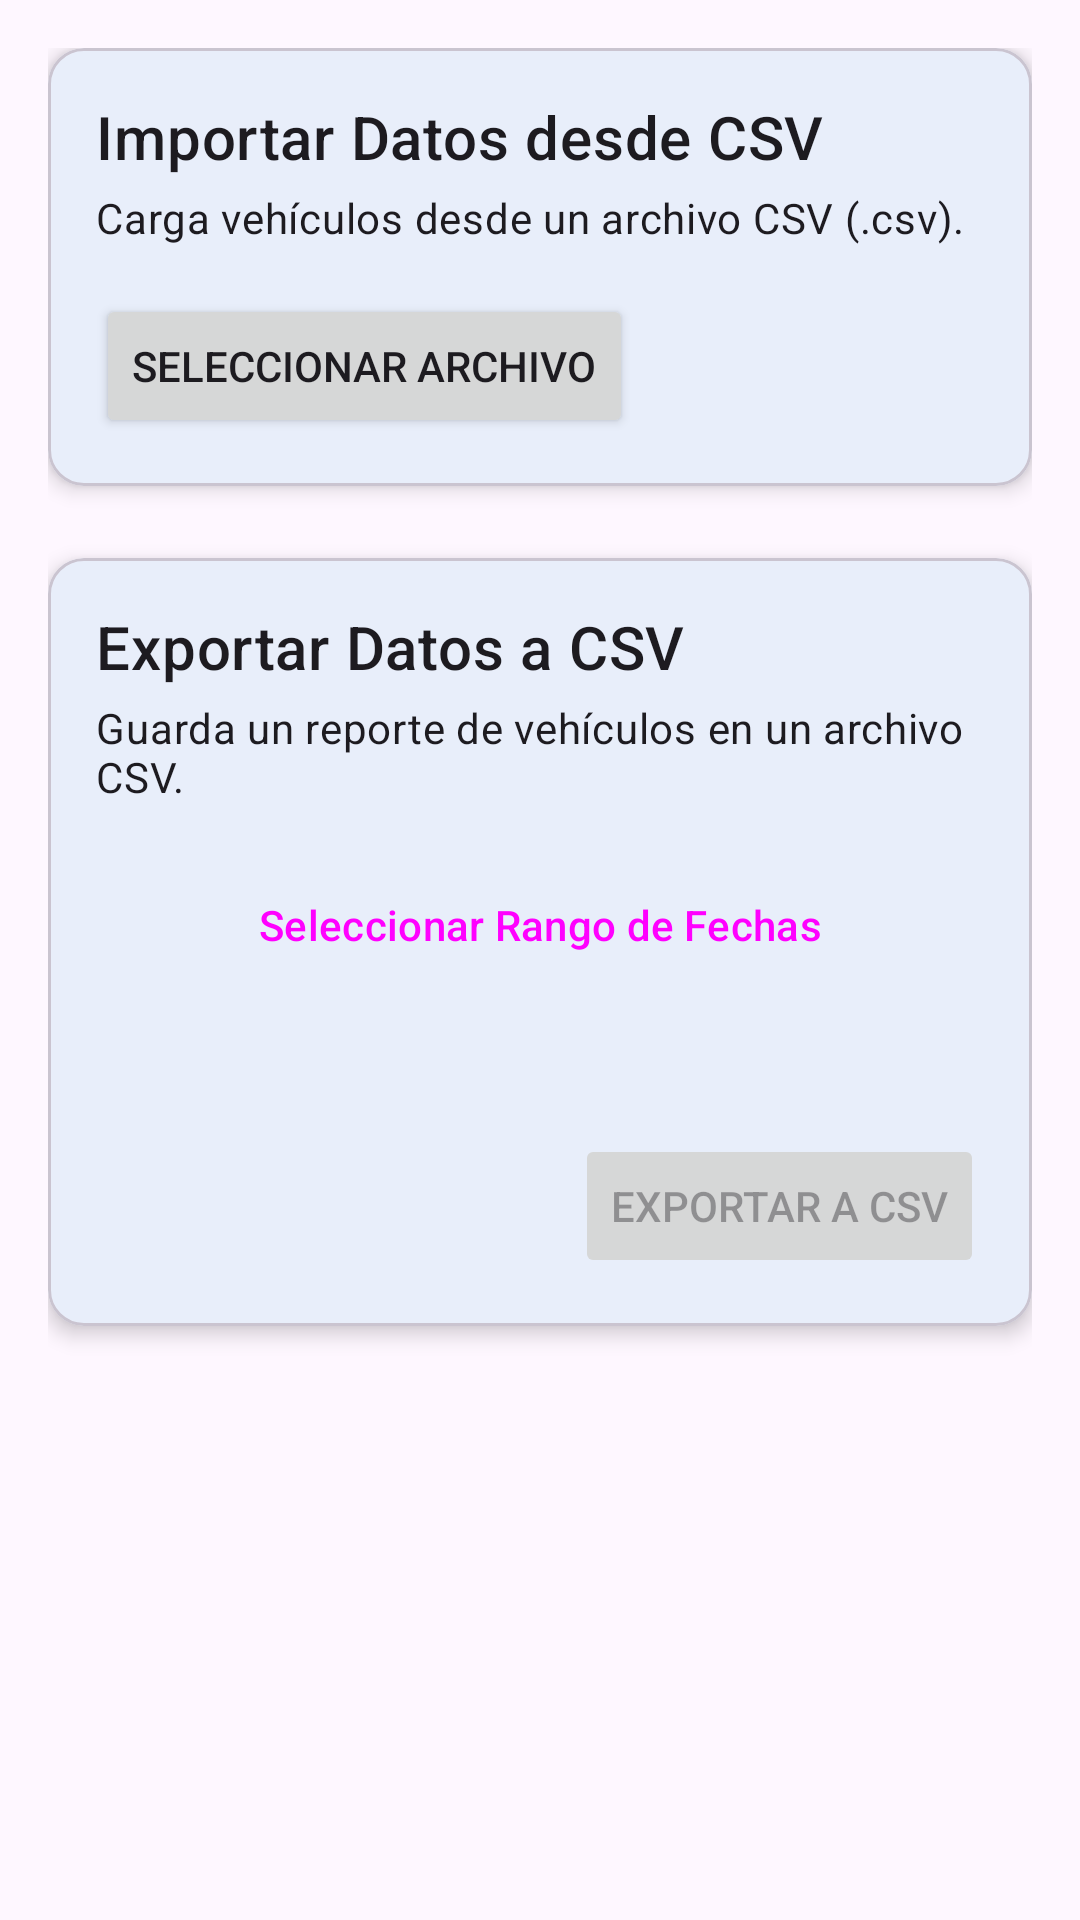

Write the Android layout XML for this screen, with the resource values it uses.
<!-- AndroidManifest.xml: application theme Theme.ParqueaderoApp -->
<!-- res/layout/fragment_sync.xml -->
<?xml version="1.0" encoding="utf-8"?>
<androidx.constraintlayout.widget.ConstraintLayout xmlns:android="http://schemas.android.com/apk/res/android"
    xmlns:app="http://schemas.android.com/apk/res-auto"
    xmlns:tools="http://schemas.android.com/tools"
    android:layout_width="match_parent"
    android:layout_height="match_parent"
    android:padding="16dp"
    tools:context=".ui.sync.SyncFragment">

    <com.google.android.material.card.MaterialCardView
        android:id="@+id/card_import"
        android:layout_width="0dp"
        android:layout_height="wrap_content"
        app:cardElevation="4dp"
        app:layout_constraintTop_toTopOf="parent"
        app:layout_constraintStart_toStartOf="parent"
        app:layout_constraintEnd_toEndOf="parent">

        <LinearLayout
            android:layout_width="match_parent"
            android:layout_height="wrap_content"
            android:orientation="vertical"
            android:padding="16dp">

            <TextView
                android:id="@+id/tv_import_title"
                android:layout_width="wrap_content"
                android:layout_height="wrap_content"
                android:text="Importar Datos desde CSV"
                android:textAppearance="?attr/textAppearanceHeadline6"/>

            <TextView
                android:id="@+id/tv_import_description"
                android:layout_width="wrap_content"
                android:layout_height="wrap_content"
                android:layout_marginTop="4dp"
                android:text="Carga vehículos desde un archivo CSV (.csv)."
                android:textAppearance="?attr/textAppearanceBody2"/>

            <Button
                android:id="@+id/btn_import_csv"
                android:layout_width="wrap_content"
                android:layout_height="wrap_content"
                android:layout_marginTop="16dp"
                android:text="Seleccionar Archivo"/>
        </LinearLayout>
    </com.google.android.material.card.MaterialCardView>

    <com.google.android.material.card.MaterialCardView
        android:id="@+id/card_export"
        android:layout_width="0dp"
        android:layout_height="wrap_content"
        android:layout_marginTop="24dp"
        app:cardElevation="4dp"
        app:layout_constraintTop_toBottomOf="@id/card_import"
        app:layout_constraintStart_toStartOf="parent"
        app:layout_constraintEnd_toEndOf="parent">

        <LinearLayout
            android:layout_width="match_parent"
            android:layout_height="wrap_content"
            android:orientation="vertical"
            android:padding="16dp">

            <TextView
                android:id="@+id/tv_export_title"
                android:layout_width="wrap_content"
                android:layout_height="wrap_content"
                android:text="Exportar Datos a CSV"
                android:textAppearance="?attr/textAppearanceHeadline6"/>

            <TextView
                android:id="@+id/tv_export_description"
                android:layout_width="wrap_content"
                android:layout_height="wrap_content"
                android:layout_marginTop="4dp"
                android:text="Guarda un reporte de vehículos en un archivo CSV."
                android:textAppearance="?attr/textAppearanceBody2"/>

            <Button
                android:id="@+id/btn_select_dates"
                style="@style/Widget.Material3.Button.OutlinedButton"
                android:layout_width="match_parent"
                android:layout_height="wrap_content"
                android:layout_marginTop="16dp"
                android:text="Seleccionar Rango de Fechas"/>

            <TextView
                android:id="@+id/tv_date_range"
                android:layout_width="wrap_content"
                android:layout_height="wrap_content"
                android:layout_gravity="center_horizontal"
                android:layout_marginTop="8dp"
                android:textAppearance="?attr/textAppearanceBody1"
                tools:text="Del 01/07/2025 al 24/07/2025"/>

            <Button
                android:id="@+id/btn_export_csv"
                android:layout_width="wrap_content"
                android:layout_height="wrap_content"
                android:layout_gravity="end"
                android:layout_marginTop="16dp"
                android:enabled="false"
                android:text="Exportar a CSV"/>

        </LinearLayout>
    </com.google.android.material.card.MaterialCardView>

</androidx.constraintlayout.widget.ConstraintLayout>
<!-- resources referenced by this layout -->
<resources>
  <style name="Theme.ParqueaderoApp" parent="Theme.Material3.DayNight.NoActionBar">
  
          <item name="colorPrimary">@color/purple_500</item>
          <item name="colorOnPrimary">@color/white</item>
          <item name="colorPrimaryContainer">@color/purple_700</item>
          <item name="colorOnPrimaryContainer">@color/white</item>
  
          <item name="colorSecondary">@color/teal_200</item>
          <item name="colorOnSecondary">@color/black</item>
          <item name="colorSecondaryContainer">@color/teal_700</item>
          <item name="colorOnSecondaryContainer">@color/black</item>
  
          <item name="android:statusBarColor">@color/purple_700</item>
      </style>
  <color name="purple_500">#1D98CB</color>
  <color name="white">#FFFFFFFF</color>
  <color name="purple_700">#1D98CB</color>
  <color name="teal_200">#1D98CB</color>
  <color name="black">#FF000000</color>
  <color name="teal_700">#1D98CB</color>
</resources>
